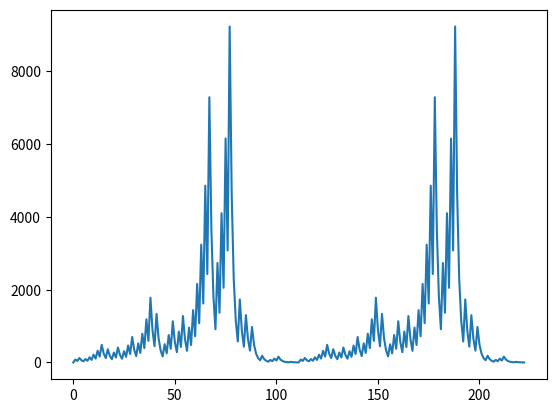

Reproduce this figure in Python.
sequence = [0]
import matplotlib.pyplot as plt

def conj_collatz(n): #This functions gives the values of the collatz conjecture 
    while n!= 1:
        # print(n)
        if (n % 2 == 0):
            n = n //2
        else:
            n = n*3 + 1
        sequence.append(n)
    print(sequence)
    return sequence

def plot_collatz(n): #This functions gives the plots of the collatz conjecture 
    conj_collatz(n)
    x = range(len(sequence))
    plt.plot(x, sequence)
    plt.show()

n =27  #Enter the number here 
conj_collatz(n)
plot_collatz(n)

